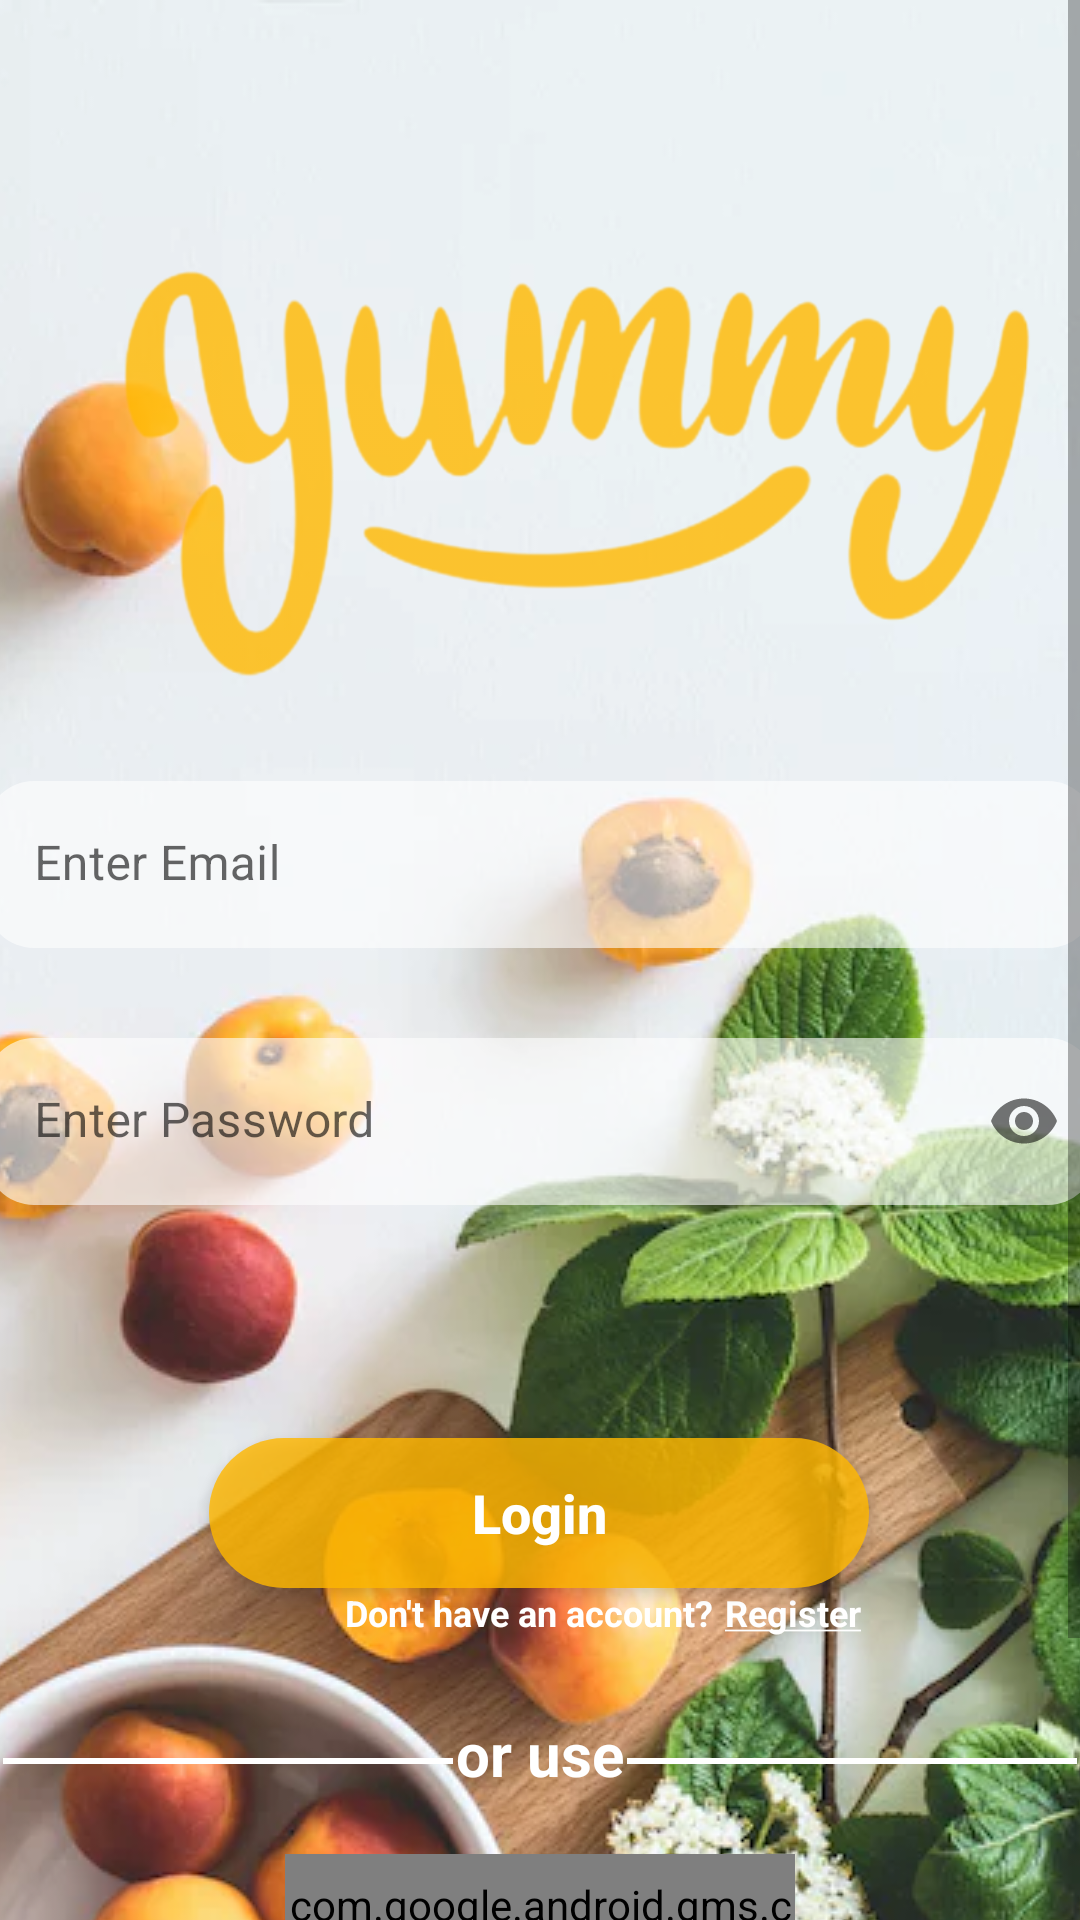

Reconstruct the res/layout file that produces this screen, plus the resources it refers to.
<!-- AndroidManifest.xml: application theme Theme.yummy -->
<!-- res/layout/fragment_sign_in.xml -->
<?xml version="1.0" encoding="utf-8"?>
<ScrollView xmlns:android="http://schemas.android.com/apk/res/android"
    xmlns:app="http://schemas.android.com/apk/res-auto"
    xmlns:tools="http://schemas.android.com/tools"
    android:layout_width="match_parent"
    android:layout_height="match_parent"
    tools:context=".SignIn.View.SignIn"
    android:fillViewport="true"
    >

    <androidx.constraintlayout.widget.ConstraintLayout
        android:layout_width="match_parent"
        android:layout_height="match_parent">


        <ImageView
            android:id="@+id/background_signIn"
            android:layout_width="match_parent"
            android:layout_height="match_parent"
            android:scaleType="centerCrop"
            android:src="@drawable/register"
            app:layout_constraintBottom_toBottomOf="parent"
            app:layout_constraintEnd_toEndOf="parent"
            app:layout_constraintHorizontal_bias="0.0"
            app:layout_constraintStart_toStartOf="parent"

            app:layout_constraintTop_toTopOf="parent"
            app:layout_constraintVertical_bias="0.0" />

        <com.google.android.material.textfield.TextInputLayout
            android:id="@+id/textInputLayout"
            style="@style/customEditText"
            android:layout_width="370dp"
            android:layout_height="wrap_content"
            android:layout_marginBottom="10dp"
            android:hint="@string/enter_email"
            app:layout_constraintBottom_toTopOf="@+id/divider"
            app:layout_constraintEnd_toEndOf="parent"
            app:layout_constraintStart_toStartOf="parent"
            app:layout_constraintTop_toTopOf="@+id/background_signIn">


            <com.google.android.material.textfield.TextInputEditText
                android:id="@+id/et_email"
                android:layout_width="match_parent"
                android:layout_height="match_parent"
                android:backgroundTint="#99FFFFFF"
                android:inputType="textEmailAddress"

                />


        </com.google.android.material.textfield.TextInputLayout>

        <com.google.android.material.textfield.TextInputLayout
            android:id="@+id/textInputLayout2"
            style="@style/customEditText"
            android:layout_width="370dp"
            android:layout_height="wrap_content"
            android:layout_marginTop="30dp"
            android:hint="@string/enter_password"
            app:endIconMode="password_toggle"
            app:layout_constraintEnd_toEndOf="parent"
            app:layout_constraintStart_toStartOf="parent"
            app:layout_constraintTop_toBottomOf="@+id/textInputLayout">

            <com.google.android.material.textfield.TextInputEditText
                android:id="@+id/et_password"
                android:layout_width="match_parent"
                android:layout_height="match_parent"
                android:backgroundTint="#99FFFFFF"
                android:imeOptions="actionDone"
                android:inputType="textEmailAddress"
                android:password="true"
                android:selectAllOnFocus="true" />

        </com.google.android.material.textfield.TextInputLayout>

        <androidx.appcompat.widget.AppCompatButton
            android:id="@+id/btn_signInWithEmailAndPassword"
            android:layout_width="220dp"
            android:layout_height="50dp"
            android:layout_marginTop="20dp"
            android:layout_marginBottom="20dp"
            android:background="@drawable/background"
            android:text="@string/login"
            android:textAlignment="center"
            android:textAllCaps="false"
            android:textColor="@color/white"
            android:textSize="18sp"
            android:textStyle="bold"
            app:layout_constraintBottom_toTopOf="@+id/textView"
            app:layout_constraintEnd_toEndOf="parent"
            app:layout_constraintHorizontal_bias="0.497"
            app:layout_constraintStart_toStartOf="parent"
            app:layout_constraintTop_toBottomOf="@+id/textInputLayout2"
            app:layout_constraintVertical_bias="0.729" />

        <TextView
            android:id="@+id/buttonSignIn"
            android:layout_width="wrap_content"
            android:layout_height="wrap_content"
            android:layout_marginStart="4dp"
            android:text="@string/registerUnderLine"
            android:textColor="@color/white"
            android:textSize="12sp"
            android:textStyle="bold"
            app:layout_constraintBottom_toBottomOf="@+id/textView4"
            app:layout_constraintStart_toEndOf="@+id/textView4" />

        <TextView
            android:id="@+id/textView4"
            android:layout_width="wrap_content"
            android:layout_height="wrap_content"
            android:layout_marginStart="115dp"
            android:text="@string/don_t_have_an_account"
            android:textColor="@color/white"
            android:textSize="12sp"
            android:textStyle="bold"
            app:layout_constraintStart_toStartOf="parent"
            app:layout_constraintTop_toBottomOf="@+id/btn_signInWithEmailAndPassword" />

        <View
            android:id="@+id/divider1"
            android:layout_width="150dp"
            android:layout_height="2dp"
            android:layout_marginTop="15dp"
            android:background="@color/white"
            app:layout_constraintEnd_toEndOf="parent"
            app:layout_constraintStart_toEndOf="@+id/textView"
            app:layout_constraintTop_toTopOf="@+id/textView" />

        <TextView
            android:id="@+id/textView"
            android:layout_width="wrap_content"
            android:layout_height="wrap_content"
            android:layout_marginTop="558dp"
            android:layout_marginBottom="139dp"
            android:text="@string/or_use"
            android:textColor="@color/white"
            android:textSize="20sp"
            android:textStyle="bold"
            app:layout_constraintBottom_toBottomOf="@+id/background_signIn"
            app:layout_constraintEnd_toEndOf="parent"
            app:layout_constraintStart_toStartOf="parent"
            app:layout_constraintTop_toTopOf="@+id/background_signIn" />

        <View
            android:id="@+id/divider"
            android:layout_width="150dp"
            android:layout_height="2dp"
            android:layout_marginTop="15dp"
            android:background="@color/white"
            app:layout_constraintEnd_toStartOf="@+id/textView"
            app:layout_constraintStart_toStartOf="parent"
            app:layout_constraintTop_toTopOf="@+id/textView" />

        <com.google.android.gms.common.SignInButton
            android:id="@+id/btn_signInWithGoogle"
            android:layout_width="170dp"
            android:layout_height="50dp"
            android:layout_marginTop="20dp"
            app:layout_constraintEnd_toEndOf="parent"
            app:layout_constraintStart_toStartOf="parent"
            app:layout_constraintTop_toBottomOf="@+id/textView" />


        
        
        
        
        
        
        
        
        
        
        
        
        
        
        

        <androidx.appcompat.widget.AppCompatButton
            android:id="@+id/btn_loginAsGuest"
            android:layout_width="159dp"
            android:layout_height="38dp"
            android:layout_marginTop="16dp"
            android:background="@drawable/card2"
            android:drawableStart="@drawable/ic_baseline_person_outline_24"
            android:shadowRadius="@integer/material_motion_duration_long_1"
            android:text="@string/skip"
            android:textAllCaps="false"
            android:textColor="@color/white"
            app:layout_constraintEnd_toEndOf="@+id/btn_signInWithGoogle"
            app:layout_constraintHorizontal_bias="0.454"
            app:layout_constraintStart_toStartOf="@+id/btn_signInWithGoogle"
            app:layout_constraintTop_toBottomOf="@+id/btn_signInWithGoogle" />

        <androidx.constraintlayout.widget.Group
            android:id="@+id/group"
            android:layout_width="wrap_content"
            android:layout_height="wrap_content"
            app:constraint_referenced_ids="textView4" />

        <ImageView
            android:id="@+id/imageView"
            android:layout_width="324dp"
            android:layout_height="149dp"
            android:layout_marginTop="80dp"
            android:alpha="1"
            android:src="@drawable/yummy2"
            app:layout_constraintEnd_toEndOf="parent"
            app:layout_constraintHorizontal_bias="0.816"
            app:layout_constraintStart_toStartOf="parent"
            app:layout_constraintTop_toTopOf="parent"
            app:tint="#CFFFB800" />


    </androidx.constraintlayout.widget.ConstraintLayout>

</ScrollView>
<!-- resources referenced by this layout -->
<resources>
  <color name="white">#FFFFFFFF</color>
  <!-- drawable background (drawable-v24) -->
  <?xml version="1.0" encoding="utf-8"?>
  <shape xmlns:android="http://schemas.android.com/apk/res/android"
      android:shape="rectangle"
      >
  <corners
      android:radius="30dp"
      />
      <size
          android:width="10dp"
          android:height="10dp"
          />
      <solid
          android:color="@color/yellow"
          />
  
  
  </shape>
  <!-- drawable background2 (drawable) -->
  <?xml version="1.0" encoding="utf-8"?>
  <shape xmlns:android="http://schemas.android.com/apk/res/android"
      android:shape="rectangle"
      >
  <corners
      android:radius="30dp"
      />
      <size
          android:width="5dp"
          android:height="5dp"
          />
      <solid
          android:color="#4D000000"
          />
  
  
  </shape>
  <!-- drawable card2 (drawable) -->
  <?xml version="1.0" encoding="utf-8"?>
  <shape xmlns:android="http://schemas.android.com/apk/res/android"
      android:shape="rectangle"
      >
      <corners
          android:radius="7dp"
          />
      <size
          android:width="10dp"
          android:height="10dp"
          />
      <solid
          android:color="#66FFFFFF"
          />
  </shape>
  <!-- drawable ic_baseline_person_outline_24 (drawable) -->
  <vector android:height="24dp" android:tint="@color/yellow"
      android:viewportHeight="24" android:viewportWidth="24"
      android:width="24dp" xmlns:android="http://schemas.android.com/apk/res/android">
      <path android:fillColor="@android:color/white" android:pathData="M12,5.9c1.16,0 2.1,0.94 2.1,2.1s-0.94,2.1 -2.1,2.1S9.9,9.16 9.9,8s0.94,-2.1 2.1,-2.1m0,9c2.97,0 6.1,1.46 6.1,2.1v1.1L5.9,18.1L5.9,17c0,-0.64 3.13,-2.1 6.1,-2.1M12,4C9.79,4 8,5.79 8,8s1.79,4 4,4 4,-1.79 4,-4 -1.79,-4 -4,-4zM12,13c-2.67,0 -8,1.34 -8,4v3h16v-3c0,-2.66 -5.33,-4 -8,-4z"/>
  </vector>
  <!-- drawable register: png bitmap (drawable-v24, 516741 bytes) -->
  <!-- drawable yummy2: png bitmap (drawable, 94595 bytes) -->
  <string name="don_t_have_an_account">Don\'t have an account?</string>
  <string name="enter_email">Enter Email</string>
  <string name="enter_password">Enter Password</string>
  <string name="login">Login</string>
  <string name="or_use">or use</string>
  <string name="registerUnderLine"><u>Register</u></string>
  <string name="skip">Skip</string>
  <style name="customEditText" parent="Widget.MaterialComponents.TextInputLayout.FilledBox">
          <item name="android:layout_width">match_parent</item>
          <item name="android:layout_height">wrap_content</item>
          <item name="android:textSize">16sp</item>
          <item name="boxCornerRadiusBottomEnd">16dp</item>
          <item name="boxCornerRadiusBottomStart">16dp</item>
          <item name="boxCornerRadiusTopEnd">16dp</item>
          <item name="boxBackgroundColor">@color/gray</item>
          <item name="boxCornerRadiusTopStart">16dp</item>
          <item name="boxStrokeWidth">0dp</item>
          <item name="boxStrokeWidthFocused">0dp</item>
      </style>
  <style name="Theme.yummy" parent="Theme.MaterialComponents.Light">
          
          <item name="colorPrimary">@color/purple_500</item>
          <item name="colorPrimaryVariant">@color/purple_700</item>
          <item name="colorOnPrimary">@color/white</item>
          
          <item name="colorSecondary">@color/teal_200</item>
          <item name="colorSecondaryVariant">@color/teal_700</item>
          <item name="colorOnSecondary">@color/black</item>
          
          <item name="android:statusBarColor">?attr/colorPrimaryVariant</item>
          
      </style>
  <color name="yellow">#CFFFB800</color>
      //indicator color
  <color name="gray">#80C4C4C4</color>
  <color name="purple_500">#CFFFB800</color>
  <color name="purple_700">#CFFFB800</color>
  <color name="teal_200">#CFFFB800</color>
  <color name="teal_700">#FF018786</color>
  <color name="black">#FF000000</color>
</resources>
